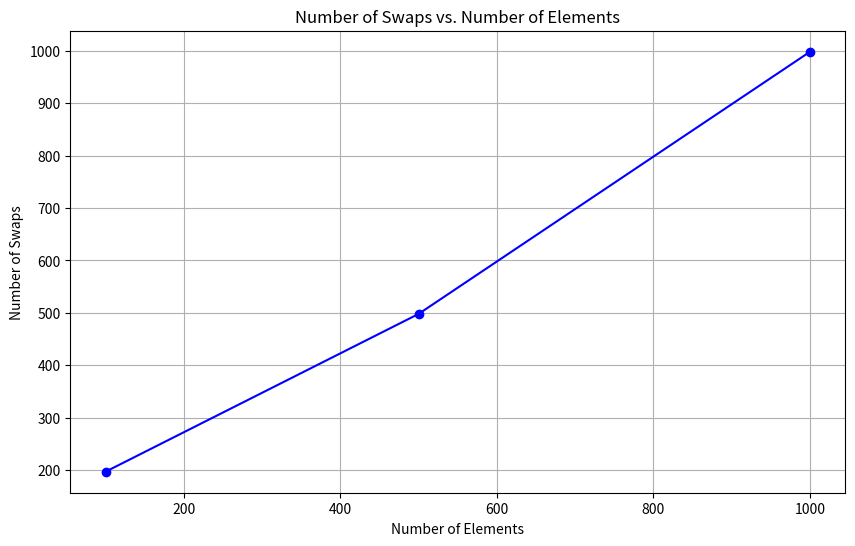
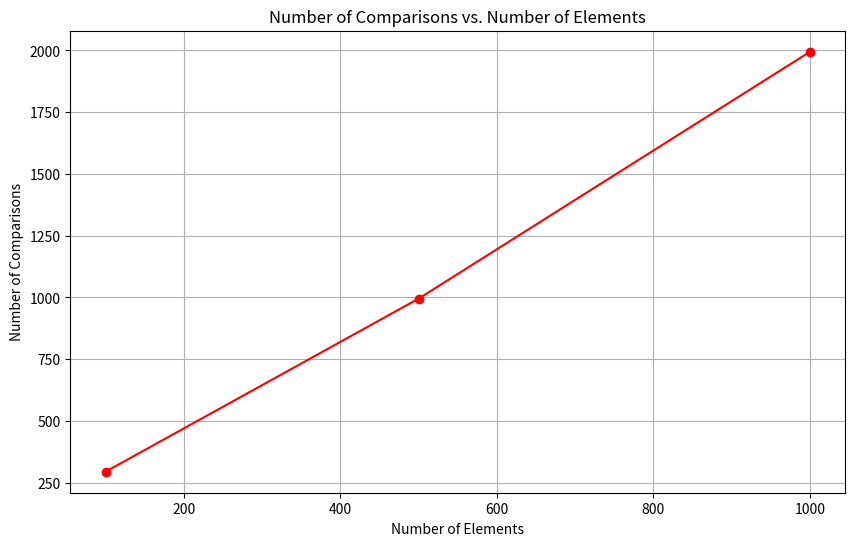
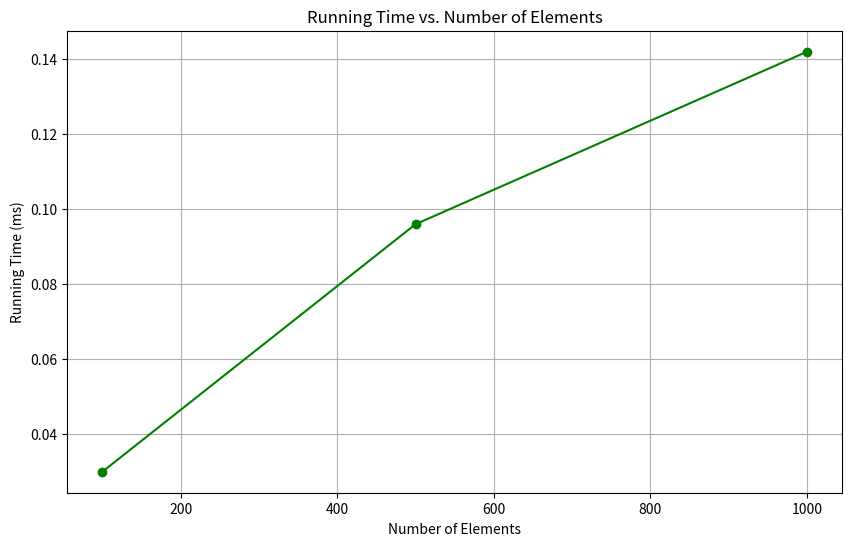
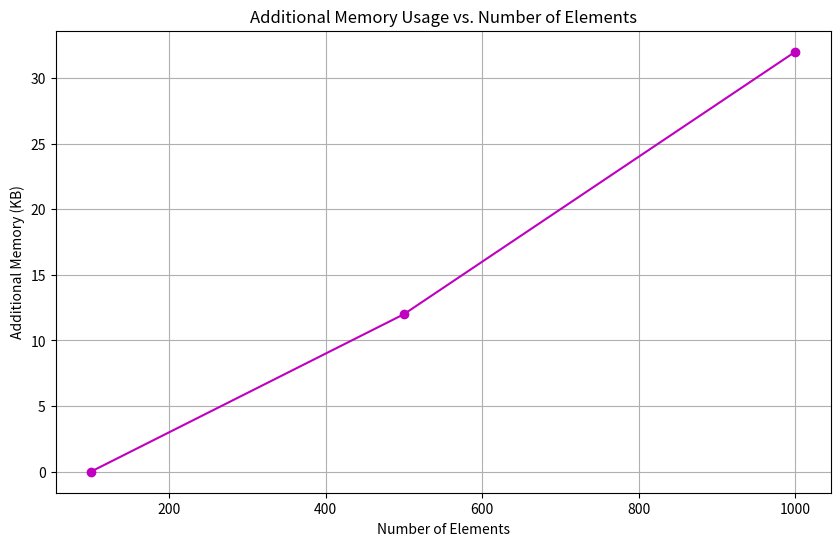

Source code (Python) for these figures, in order:
import matplotlib.pyplot as plt

# Data from your updated results
file_sizes = [100, 500, 1000]
swaps = [197, 498, 998]
comparisons = [294, 995, 1995]
running_times = [0.03, 0.096, 0.142]
memory_before = [972, 968, 976]  # KB before sorting
memory_after = [972, 980, 1008]  # KB after sorting
additional_memory = [after - before for after, before in zip(memory_after, memory_before)]  # KB

# Plotting number of swaps
plt.figure(figsize=(12, 8))

plt.figure(figsize=(10, 6))
plt.plot(file_sizes, swaps, marker='o', linestyle='-', color='b')
plt.title('Number of Swaps vs. Number of Elements')
plt.xlabel('Number of Elements')
plt.ylabel('Number of Swaps')
plt.grid(True)
plt.show()

# Plotting number of comparisons
plt.figure(figsize=(10, 6))
plt.plot(file_sizes, comparisons, marker='o', linestyle='-', color='r')
plt.title('Number of Comparisons vs. Number of Elements')
plt.xlabel('Number of Elements')
plt.ylabel('Number of Comparisons')
plt.grid(True)
plt.show()

# Plotting running time
plt.figure(figsize=(10, 6))
plt.plot(file_sizes, running_times, marker='o', linestyle='-', color='g')
plt.title('Running Time vs. Number of Elements')
plt.xlabel('Number of Elements')
plt.ylabel('Running Time (ms)')
plt.grid(True)
plt.show()

# Plotting memory increase
plt.figure(figsize=(10, 6))
plt.plot(file_sizes, additional_memory, marker='o', linestyle='-', color='m')
plt.title('Additional Memory Usage vs. Number of Elements')
plt.xlabel('Number of Elements')
plt.ylabel('Additional Memory (KB)')
plt.grid(True)
plt.show()
